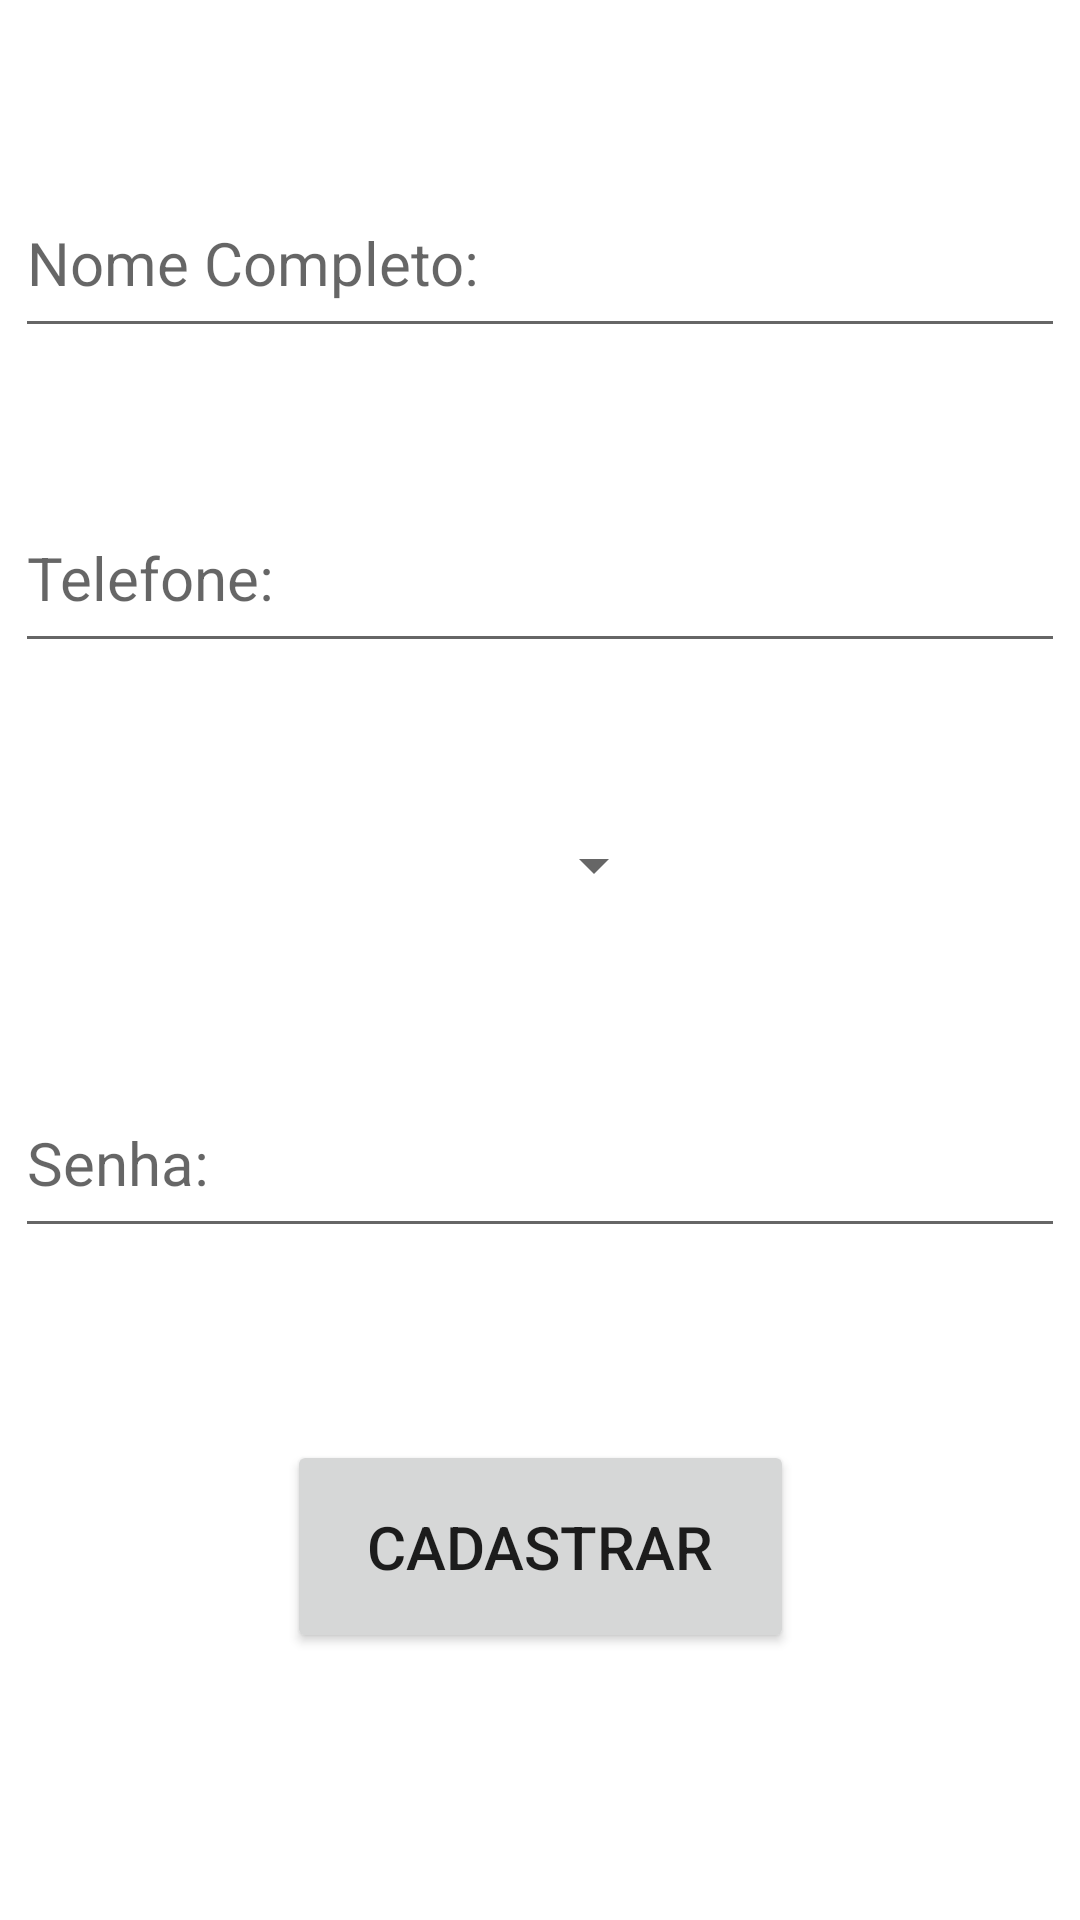

Produce the Android XML layout that renders to this screen, including the resource entries it uses.
<!-- AndroidManifest.xml: application theme Theme.SmarTechNavigationDrawer -->
<!-- res/layout/fragment_cadastrar__a_d_m.xml -->
<?xml version="1.0" encoding="utf-8"?>
<androidx.constraintlayout.widget.ConstraintLayout xmlns:android="http://schemas.android.com/apk/res/android"
    xmlns:app="http://schemas.android.com/apk/res-auto"
    xmlns:tools="http://schemas.android.com/tools"
    android:layout_width="match_parent"
    android:layout_height="match_parent"
    tools:context=".navigation.ui.Administrador.Cadastrar_ADM">>

    <EditText
        android:id="@+id/editnomeCompleto"
        android:layout_width="350dp"
        android:layout_height="60dp"
        android:layout_marginTop="56dp"
        android:ems="10"
        android:hint="Nome Completo:"
        android:inputType="textPersonName"
        android:textSize="20sp"
        app:layout_constraintEnd_toEndOf="parent"
        app:layout_constraintHorizontal_bias="0.491"
        app:layout_constraintStart_toStartOf="parent"
        app:layout_constraintTop_toTopOf="parent" />

    <EditText
        android:id="@+id/Edittele"
        android:layout_width="350dp"
        android:layout_height="60dp"
        android:layout_marginTop="45dp"
        android:ems="10"
        android:hint="Telefone:"
        android:inputType="phone"
        android:textSize="20sp"
        app:layout_constraintEnd_toEndOf="parent"
        app:layout_constraintHorizontal_bias="0.491"
        app:layout_constraintStart_toStartOf="parent"
        app:layout_constraintTop_toBottomOf="@+id/editnomeCompleto" />

    <Spinner
        android:id="@+id/SpinnerFuncao"
        android:layout_width="200dp"
        android:layout_height="45dp"
        android:layout_marginTop="45dp"
        android:spinnerMode="dropdown"
        app:layout_constraintEnd_toEndOf="parent"
        app:layout_constraintHorizontal_bias="0.138"
        app:layout_constraintStart_toStartOf="parent"
        app:layout_constraintTop_toBottomOf="@+id/Edittele" />

    <EditText
        android:id="@+id/editSenhafun"
        android:layout_width="350dp"
        android:layout_height="60dp"
        android:layout_marginTop="45dp"
        android:ems="10"
        android:hint="Senha:"
        android:inputType="textPassword"
        android:textSize="20sp"
        app:layout_constraintEnd_toEndOf="parent"
        app:layout_constraintHorizontal_bias="0.491"
        app:layout_constraintStart_toStartOf="parent"
        app:layout_constraintTop_toBottomOf="@+id/SpinnerFuncao" />

    <Button
        android:id="@+id/btnCadastrarFun"
        android:layout_width="169dp"
        android:layout_height="71dp"
        android:layout_marginTop="64dp"
        android:text="Cadastrar"
        android:textSize="20sp"
        app:layout_constraintEnd_toEndOf="parent"
        app:layout_constraintStart_toStartOf="parent"
        app:layout_constraintTop_toBottomOf="@+id/editSenhafun" />

</androidx.constraintlayout.widget.ConstraintLayout>
<!-- resources referenced by this layout -->
<resources>
  <style name="Theme.SmarTechNavigationDrawer" parent="Theme.MaterialComponents.DayNight.NoActionBar">
          
          <item name="colorPrimary">@color/purple_500</item>
          <item name="colorPrimaryVariant">@color/purple_700</item>
          <item name="colorOnPrimary">@color/white</item>
          
          <item name="colorSecondary">@color/teal_200</item>
          <item name="colorSecondaryVariant">@color/teal_700</item>
          <item name="colorOnSecondary">@color/black</item>
          
          <item name="android:statusBarColor">?attr/colorPrimaryVariant</item>
          
      </style>
  <color name="purple_500">#FF6200EE</color>
  <color name="purple_700">#FF3700B3</color>
  <color name="white">#FFFFFFFF</color>
  <color name="teal_200">#FF03DAC5</color>
  <color name="teal_700">#FF018786</color>
  <color name="black">#FF000000</color>
</resources>
